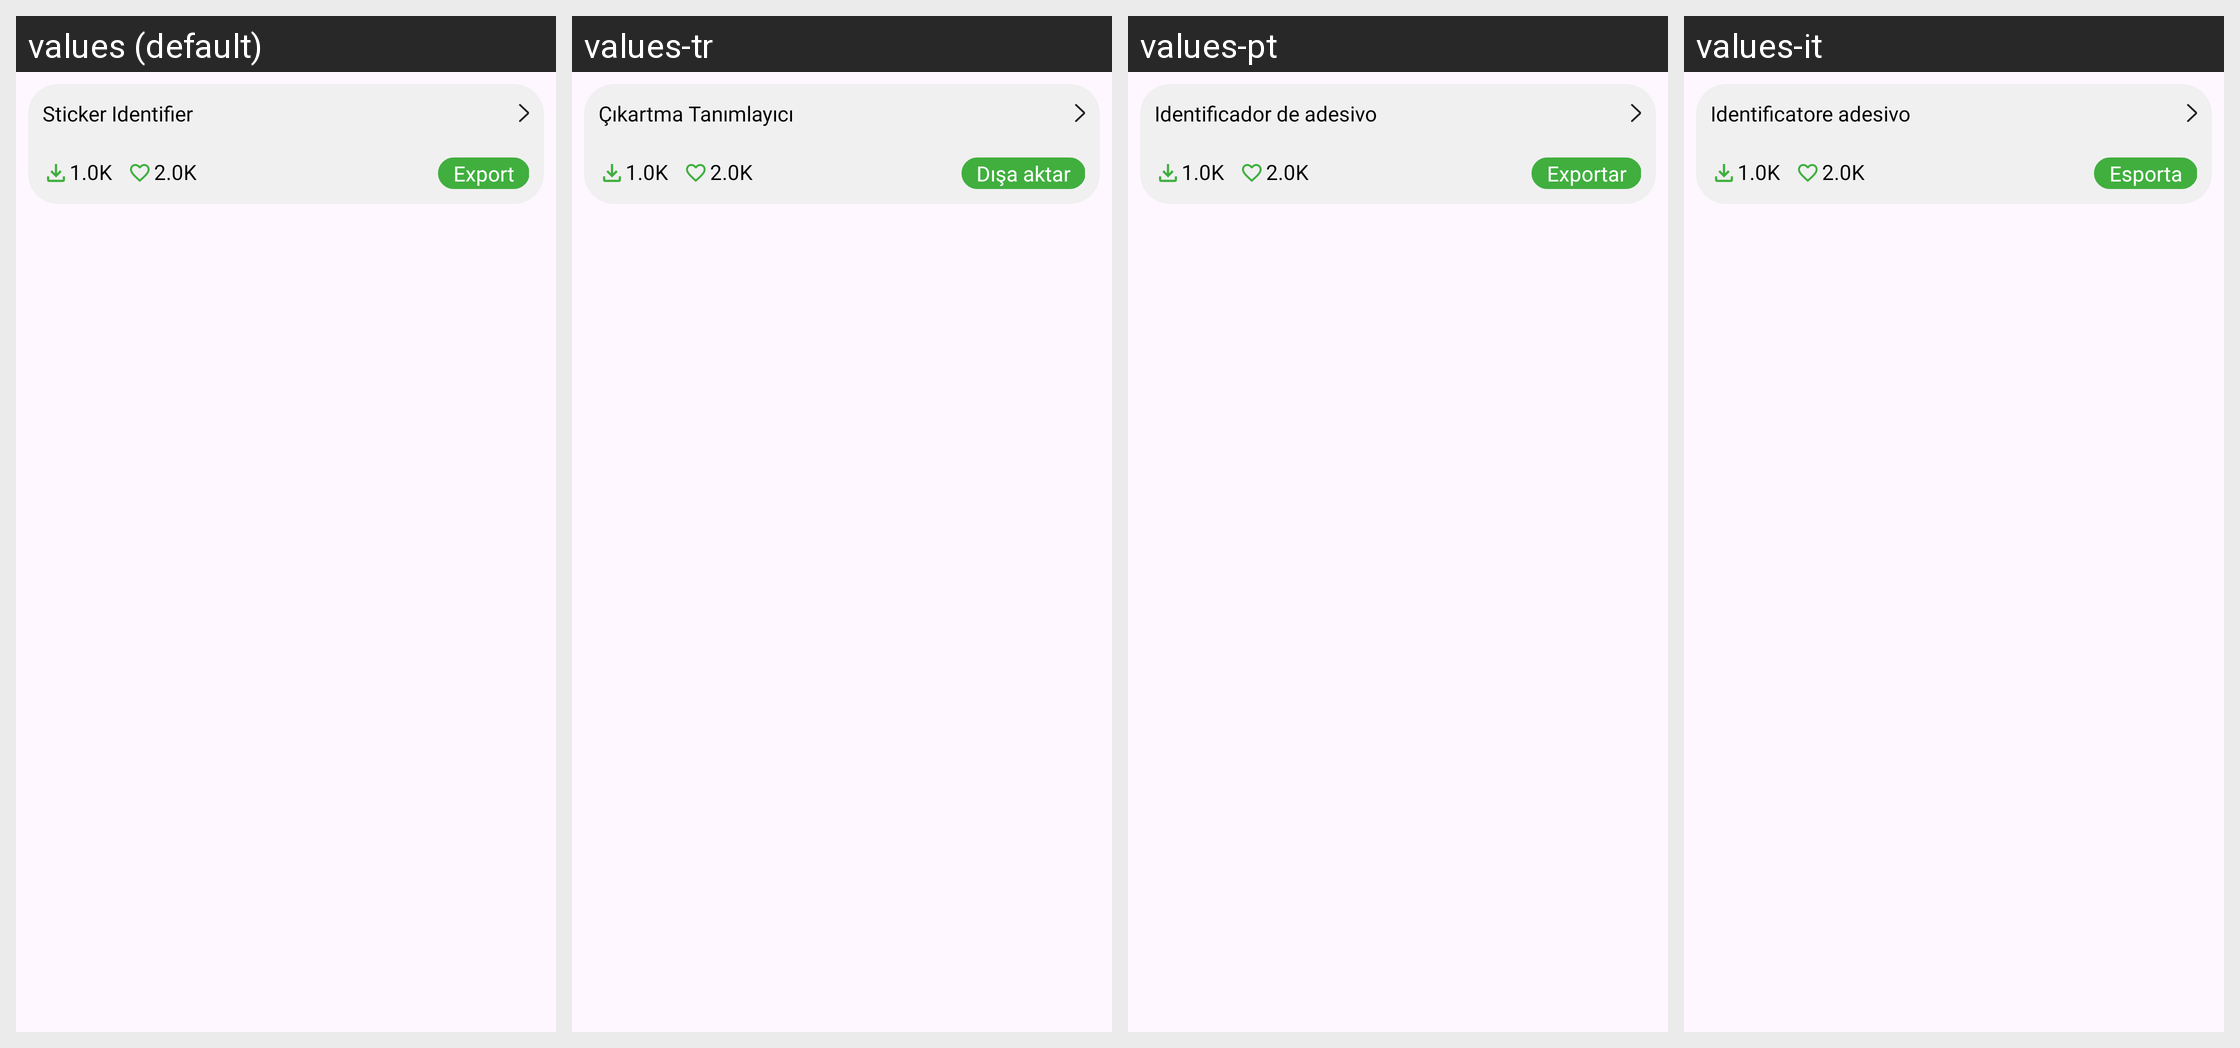

For this localized Android screen grid, give each drawn string resource with its value in every locale shown.
Android screen res/layout/home_sticker_item.xml rendered under 4 locales, left to right: values (default), values-tr, values-pt, values-it. Device: Nexus 5 (rendered at 1080×1920; each locale shown at half size, 540×960, under a caption strip naming it); theme Theme.WhatsappStickerMaker.
Other locales in the repository, not shown: values-ar, values-de, values-es, values-fa, values-fr, values-in, values-ja, values-ko, values-nl, values-ru, values-th, values-zh.
Strings drawn on this screen, with the default value and each locale's value (text and hints the layout hard-codes, and strings that could not be matched under every locale, appear in the picture but are not listed):

sticker_identifier
  values: Sticker Identifier
  values-tr: Çıkartma Tanımlayıcı
  values-pt: Identificador de adesivo
  values-it: Identificatore adesivo

export
  values: Export
  values-tr: Dışa aktar
  values-pt: Exportar
  values-it: Esporta
